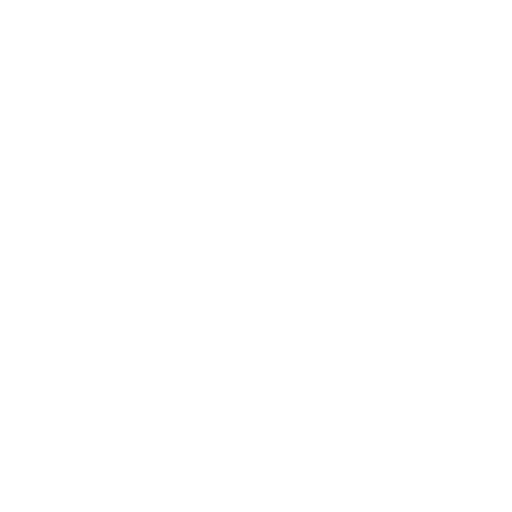
t = 0.00 s
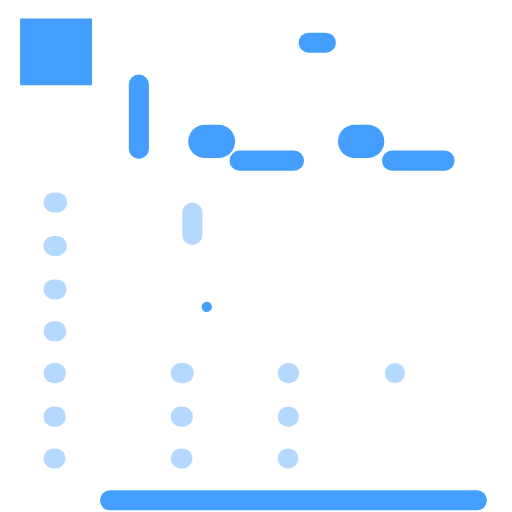
t = 0.30 s
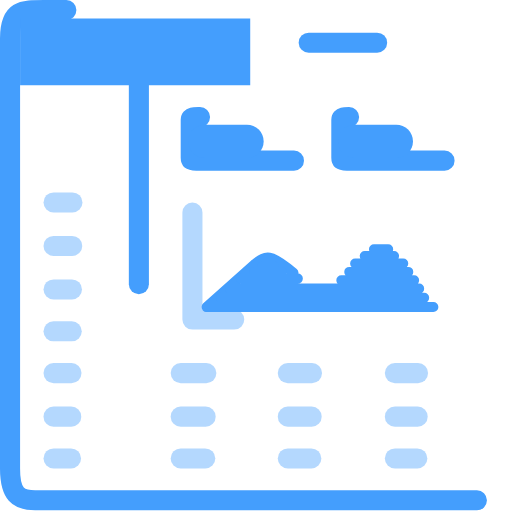
t = 0.89 s
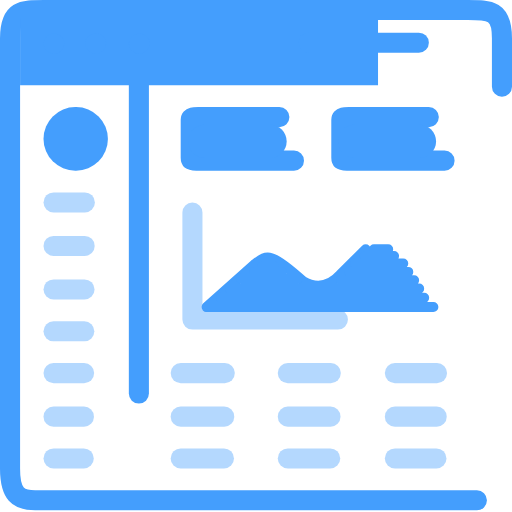
t = 1.48 s
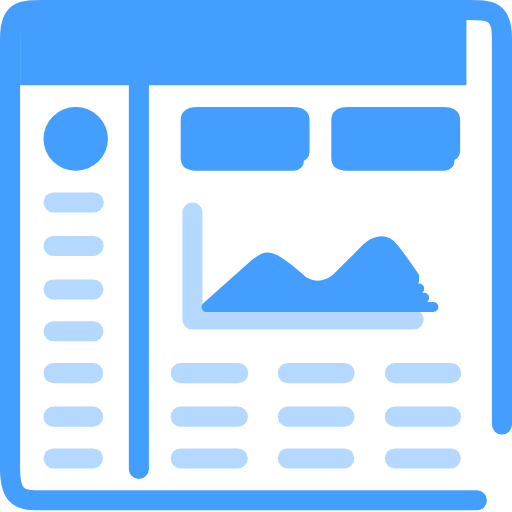
t = 2.07 s
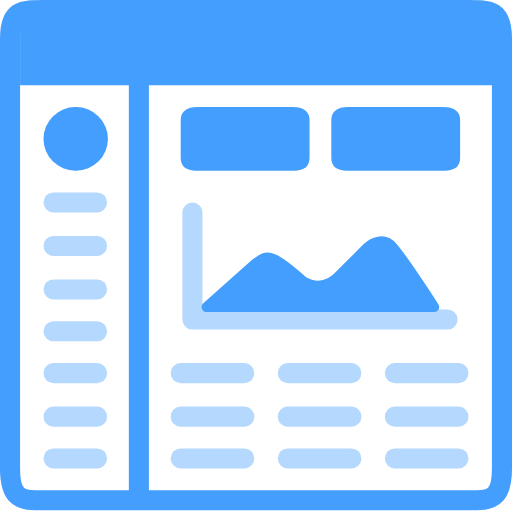
t = 2.80 s

The animated SVG that drew these frames (rendered in a browser with its animation timeline set to each time). Animation: 2 CSS @keyframes rules; one cycle of 2.80 s.

<svg width="306" height="306" viewBox="0 0 306 306" fill="none" xmlns="http://www.w3.org/2000/svg" style="">
<path d="M285.025 299H160.737H20.9745C10.9915 299 6 295.506 6 280.032V22.971C6 6 12.9881 6 26.4652 6H160.737H279.535C293.012 6 300 6 300 22.971V280.032C300 295.506 295.008 299 285.025 299Z" stroke="#449EFD" stroke-width="12" stroke-linecap="round" stroke-linejoin="round" class="lstnnnQa_0"></path>
<path d="M175.689 96H148.211H117.311C115.104 96 114 95.6899 114 94.3169V71.506C114 70 115.545 70 118.525 70H148.211H174.475C177.455 70 179 70 179 71.506V94.3169C179 95.6899 177.896 96 175.689 96Z" stroke="#449EFD" stroke-width="12" stroke-linecap="round" stroke-linejoin="round" class="lstnnnQa_1"></path>
<path d="M265.689 96H238.211H207.311C205.104 96 204 95.6899 204 94.3169V71.506C204 70 205.545 70 208.525 70H238.211H264.475C267.455 70 269 70 269 71.506V94.3169C269 95.6899 267.896 96 265.689 96Z" stroke="#449EFD" stroke-width="12" stroke-linecap="round" stroke-linejoin="round" class="lstnnnQa_2"></path>
<path d="M122.5 84.5H173" stroke="#449EFD" stroke-width="20" stroke-linecap="round" stroke-linejoin="round" class="lstnnnQa_3"></path>
<path d="M212 84.5H262.5" stroke="#449EFD" stroke-width="20" stroke-linecap="round" stroke-linejoin="round" class="lstnnnQa_4"></path>
<path d="M83 50.5V294.5" stroke="#449EFD" stroke-width="12" stroke-linecap="round" stroke-linejoin="round" class="lstnnnQa_5"></path>
<path d="M12 31H296" stroke="#449EFD" stroke-width="40" stroke-linejoin="round" class="lstnnnQa_6"></path>
<path d="M32 26H32.5" stroke="#449EFD" stroke-width="12" stroke-linecap="round" stroke-linejoin="round" class="lstnnnQa_7"></path>
<path d="M57 26H57.5" stroke="#449EFD" stroke-width="12" stroke-linecap="round" stroke-linejoin="round" class="lstnnnQa_8"></path>
<path d="M45 83H45.5" stroke="#449EFD" stroke-width="38" stroke-linecap="round" stroke-linejoin="round" class="lstnnnQa_9"></path>
<path d="M83 26H83.5" stroke="#449EFD" stroke-width="12" stroke-linecap="round" stroke-linejoin="round" class="lstnnnQa_10"></path>
<path d="M184.5 25.5H274.5" stroke="#449EFD" stroke-width="12" stroke-linecap="round" stroke-linejoin="round" class="lstnnnQa_11"></path>
<path d="M32 121H58" stroke="#449EFD" stroke-opacity="0.4" stroke-width="12" stroke-linecap="round" stroke-linejoin="round" class="lstnnnQa_12"></path>
<path d="M32 147H58" stroke="#449EFD" stroke-opacity="0.4" stroke-width="12" stroke-linecap="round" stroke-linejoin="round" class="lstnnnQa_13"></path>
<path d="M32 173H58" stroke="#449EFD" stroke-opacity="0.4" stroke-width="12" stroke-linecap="round" stroke-linejoin="round" class="lstnnnQa_14"></path>
<path d="M32 198H58" stroke="#449EFD" stroke-opacity="0.4" stroke-width="12" stroke-linecap="round" stroke-linejoin="round" class="lstnnnQa_15"></path>
<path d="M32 223H58" stroke="#449EFD" stroke-opacity="0.4" stroke-width="12" stroke-linecap="round" stroke-linejoin="round" class="lstnnnQa_16"></path>
<path d="M32 249H58" stroke="#449EFD" stroke-opacity="0.4" stroke-width="12" stroke-linecap="round" stroke-linejoin="round" class="lstnnnQa_17"></path>
<path d="M32 274H58" stroke="#449EFD" stroke-opacity="0.4" stroke-width="12" stroke-linecap="round" stroke-linejoin="round" class="lstnnnQa_18"></path>
<path d="M108 223H146" stroke="#449EFD" stroke-opacity="0.4" stroke-width="12" stroke-linecap="round" stroke-linejoin="round" class="lstnnnQa_19"></path>
<path d="M115 127L115 191L267.5 191" stroke="#449EFD" stroke-opacity="0.4" stroke-width="12" stroke-linecap="round" stroke-linejoin="round" class="lstnnnQa_20"></path>
<path d="M108 249H146" stroke="#449EFD" stroke-opacity="0.4" stroke-width="12" stroke-linecap="round" stroke-linejoin="round" class="lstnnnQa_21"></path>
<path d="M108 274H146" stroke="#449EFD" stroke-opacity="0.4" stroke-width="12" stroke-linecap="round" stroke-linejoin="round" class="lstnnnQa_22"></path>
<path d="M172 223H210" stroke="#449EFD" stroke-opacity="0.4" stroke-width="12" stroke-linecap="round" stroke-linejoin="round" class="lstnnnQa_23"></path>
<path d="M172 249H210" stroke="#449EFD" stroke-opacity="0.4" stroke-width="12" stroke-linecap="round" stroke-linejoin="round" class="lstnnnQa_24"></path>
<path d="M172 274H210" stroke="#449EFD" stroke-opacity="0.4" stroke-width="12" stroke-linecap="round" stroke-linejoin="round" class="lstnnnQa_25"></path>
<path d="M236 223H274" stroke="#449EFD" stroke-opacity="0.4" stroke-width="12" stroke-linecap="round" stroke-linejoin="round" class="lstnnnQa_26"></path>
<path d="M236 249H274" stroke="#449EFD" stroke-opacity="0.4" stroke-width="12" stroke-linecap="round" stroke-linejoin="round" class="lstnnnQa_27"></path>
<path d="M236 274H274" stroke="#449EFD" stroke-opacity="0.4" stroke-width="12" stroke-linecap="round" stroke-linejoin="round" class="lstnnnQa_28"></path>
<path d="M123.5 183.5L152 158C159.5 152.5 161 150 181 168C185.167 170.5 194 174.5 203.5 164L219.5 148C222.333 145.167 229.4 141.2 235 148C240.6 154.8 253.167 173.333 259.5 183.5" stroke="#449EFD" stroke-width="6" stroke-linecap="round" stroke-linejoin="round" class="lstnnnQa_29"></path>
<path d="M124 183.5H259M132 178H253.5M137.5 172.5H250.5M144 166.5H178M204 167.5H247.5M152 162.5H160.25H168.5M157 159H163.5M244 162.5H208.75M241 157.5H226.625H212.25M235.5 153H218M232 149H223.5" stroke="#449EFD" stroke-width="6" stroke-linecap="round" stroke-linejoin="round" class="lstnnnQa_30"></path>
<style data-made-with="vivus-instant">.lstnnnQa_0{stroke-dasharray:1152 1154;stroke-dashoffset:1153;animation:lstnnnQa_draw 2500ms ease-out 0ms forwards;}.lstnnnQa_1{stroke-dasharray:180 182;stroke-dashoffset:181;animation:lstnnnQa_draw 2500ms ease-out 10ms forwards;}.lstnnnQa_2{stroke-dasharray:180 182;stroke-dashoffset:181;animation:lstnnnQa_draw 2500ms ease-out 20ms forwards;}.lstnnnQa_3{stroke-dasharray:51 53;stroke-dashoffset:52;animation:lstnnnQa_draw 2500ms ease-out 30ms forwards;}.lstnnnQa_4{stroke-dasharray:51 53;stroke-dashoffset:52;animation:lstnnnQa_draw 2500ms ease-out 40ms forwards;}.lstnnnQa_5{stroke-dasharray:244 246;stroke-dashoffset:245;animation:lstnnnQa_draw 2500ms ease-out 50ms forwards;}.lstnnnQa_6{stroke-dasharray:284 286;stroke-dashoffset:285;animation:lstnnnQa_draw 2500ms ease-out 60ms forwards;}.lstnnnQa_7{stroke-dasharray:1 3;stroke-dashoffset:2;animation:lstnnnQa_draw 2500ms ease-out 70ms forwards;}.lstnnnQa_8{stroke-dasharray:1 3;stroke-dashoffset:2;animation:lstnnnQa_draw 2500ms ease-out 80ms forwards;}.lstnnnQa_9{stroke-dasharray:1 3;stroke-dashoffset:2;animation:lstnnnQa_draw 2500ms ease-out 90ms forwards;}.lstnnnQa_10{stroke-dasharray:1 3;stroke-dashoffset:2;animation:lstnnnQa_draw 2500ms ease-out 100ms forwards;}.lstnnnQa_11{stroke-dasharray:90 92;stroke-dashoffset:91;animation:lstnnnQa_draw 2500ms ease-out 110ms forwards;}.lstnnnQa_12{stroke-dasharray:26 28;stroke-dashoffset:27;animation:lstnnnQa_draw 2500ms ease-out 120ms forwards;}.lstnnnQa_13{stroke-dasharray:26 28;stroke-dashoffset:27;animation:lstnnnQa_draw 2500ms ease-out 130ms forwards;}.lstnnnQa_14{stroke-dasharray:26 28;stroke-dashoffset:27;animation:lstnnnQa_draw 2500ms ease-out 140ms forwards;}.lstnnnQa_15{stroke-dasharray:26 28;stroke-dashoffset:27;animation:lstnnnQa_draw 2500ms ease-out 150ms forwards;}.lstnnnQa_16{stroke-dasharray:26 28;stroke-dashoffset:27;animation:lstnnnQa_draw 2500ms ease-out 160ms forwards;}.lstnnnQa_17{stroke-dasharray:26 28;stroke-dashoffset:27;animation:lstnnnQa_draw 2500ms ease-out 170ms forwards;}.lstnnnQa_18{stroke-dasharray:26 28;stroke-dashoffset:27;animation:lstnnnQa_draw 2500ms ease-out 180ms forwards;}.lstnnnQa_19{stroke-dasharray:38 40;stroke-dashoffset:39;animation:lstnnnQa_draw 2500ms ease-out 190ms forwards;}.lstnnnQa_20{stroke-dasharray:217 219;stroke-dashoffset:218;animation:lstnnnQa_draw 2500ms ease-out 200ms forwards;}.lstnnnQa_21{stroke-dasharray:38 40;stroke-dashoffset:39;animation:lstnnnQa_draw 2500ms ease-out 210ms forwards;}.lstnnnQa_22{stroke-dasharray:38 40;stroke-dashoffset:39;animation:lstnnnQa_draw 2500ms ease-out 220ms forwards;}.lstnnnQa_23{stroke-dasharray:38 40;stroke-dashoffset:39;animation:lstnnnQa_draw 2500ms ease-out 230ms forwards;}.lstnnnQa_24{stroke-dasharray:38 40;stroke-dashoffset:39;animation:lstnnnQa_draw 2500ms ease-out 240ms forwards;}.lstnnnQa_25{stroke-dasharray:38 40;stroke-dashoffset:39;animation:lstnnnQa_draw 2500ms ease-out 250ms forwards;}.lstnnnQa_26{stroke-dasharray:38 40;stroke-dashoffset:39;animation:lstnnnQa_draw 2500ms ease-out 260ms forwards;}.lstnnnQa_27{stroke-dasharray:38 40;stroke-dashoffset:39;animation:lstnnnQa_draw 2500ms ease-out 270ms forwards;}.lstnnnQa_28{stroke-dasharray:38 40;stroke-dashoffset:39;animation:lstnnnQa_draw 2500ms ease-out 280ms forwards;}.lstnnnQa_29{stroke-dasharray:182 184;stroke-dashoffset:183;animation:lstnnnQa_draw 2500ms ease-out 290ms forwards;}.lstnnnQa_30{stroke-dasharray:560 562;stroke-dashoffset:561;animation:lstnnnQa_draw 2500ms ease-out 300ms forwards;}@keyframes lstnnnQa_draw{100%{stroke-dashoffset:0;}}@keyframes lstnnnQa_fade{0%{stroke-opacity:1;}94.28571428571429%{stroke-opacity:1;}100%{stroke-opacity:0;}}</style></svg>
